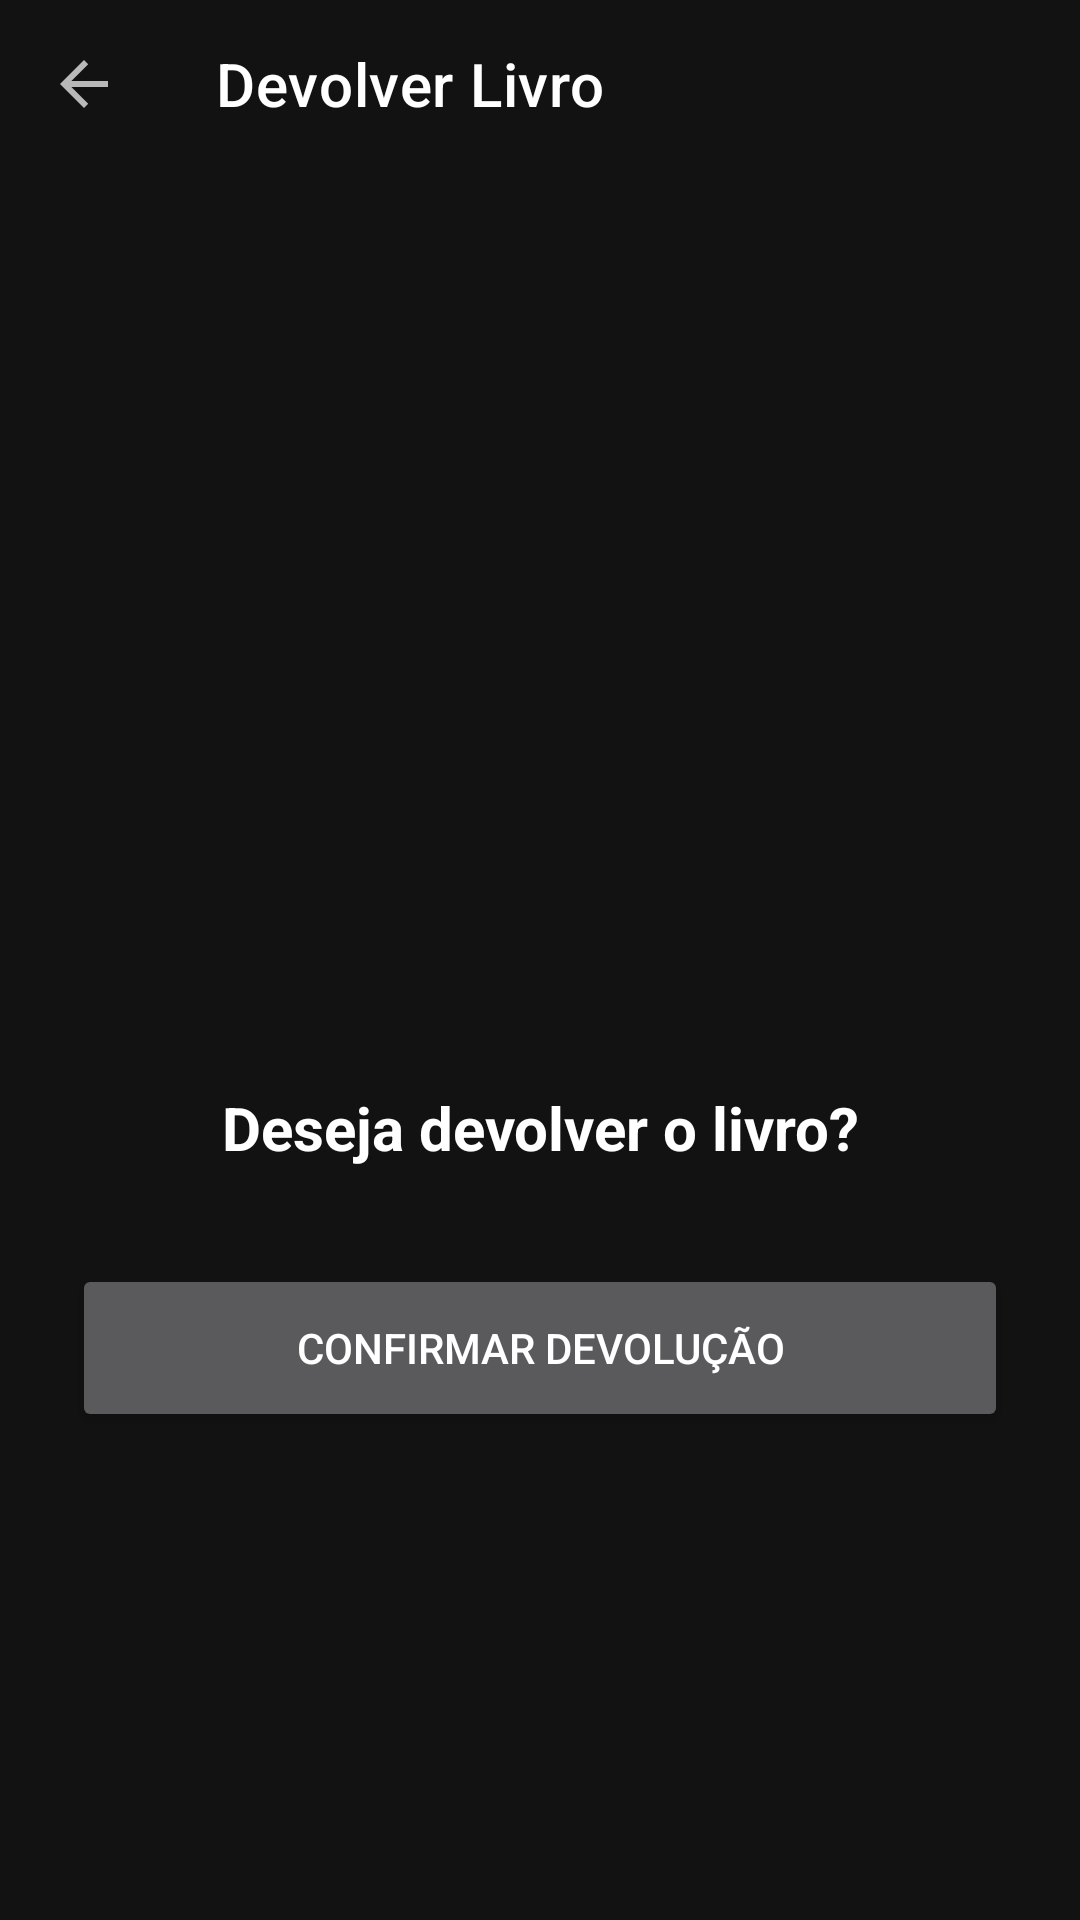

Layout XML and referenced resources for this Android screen:
<!-- AndroidManifest.xml: application theme Theme.Biblioteca -->
<!-- res/layout/activity_return_book.xml -->
<?xml version="1.0" encoding="utf-8"?>
<LinearLayout xmlns:android="http://schemas.android.com/apk/res/android"
    xmlns:app="http://schemas.android.com/apk/res-auto"
    android:layout_width="match_parent"
    android:layout_height="match_parent"
    android:orientation="vertical">

    <com.google.android.material.appbar.MaterialToolbar
        android:id="@+id/topAppBarReturn"
        android:layout_width="match_parent"
        android:layout_height="?attr/actionBarSize"
        app:title="Devolver Livro"
        app:titleTextColor="#FFFFFF"
        app:navigationIcon="?attr/homeAsUpIndicator" />

    <LinearLayout
        android:layout_width="match_parent"
        android:layout_height="match_parent"
        android:orientation="vertical"
        android:padding="24dp"
        android:gravity="center">

        <ImageView
            android:layout_width="120dp"
            android:layout_height="120dp"
            android:src="@drawable/ic_book_logo"
            android:layout_marginBottom="24dp" />

        <TextView
            android:id="@+id/tvReturnMessage"
            android:layout_width="match_parent"
            android:layout_height="wrap_content"
            android:textSize="20sp"
            android:textStyle="bold"
            android:textAlignment="center"
            android:text="Deseja devolver o livro?"
            android:layout_marginBottom="32dp"/>

        <Button
            android:id="@+id/btnConfirmReturn"
            android:layout_width="match_parent"
            android:layout_height="56dp"
            android:text="CONFIRMAR DEVOLUÇÃO" />
    </LinearLayout>
</LinearLayout>
<!-- resources referenced by this layout -->
<resources>
  <style name="Theme.Biblioteca" parent="Theme.MaterialComponents.NoActionBar">
          <item name="colorPrimary">@color/purple_500</item>
          <item name="colorPrimaryVariant">@color/purple_700</item>
          <item name="colorOnPrimary">@color/white</item>
          <item name="colorSecondary">@color/teal_200</item>
          <item name="colorSecondaryVariant">@color/teal_700</item>
          <item name="colorOnSecondary">@color/black</item>
          <item name="android:statusBarColor" tools:targetApi="l">#121212</item>
          <item name="android:windowBackground">#121212</item>
          <item name="android:textColor">#FFFFFF</item>
          <item name="android:textColorHint">#AAAAAA</item>
      </style>
  <!-- not gathered from this repository: default colours our renderer supplied (Android Studio template values) -->
  <color name="purple_500">#FF6200EE</color>
  <color name="purple_700">#FF3700B3</color>
  <color name="teal_200">#FF03DAC5</color>
  <color name="teal_700">#FF018786</color>
  <color name="black">#FF000000</color>
  <color name="white">#FFFFFFFF</color>
</resources>
